Run: headless pygame with SDL's dummy video driver; simulated clock (each Clock.tick advances the game by its frame time, no real sleeping); random seed 0; keys injected as events and as key.get_pressed() state; no mouse input.
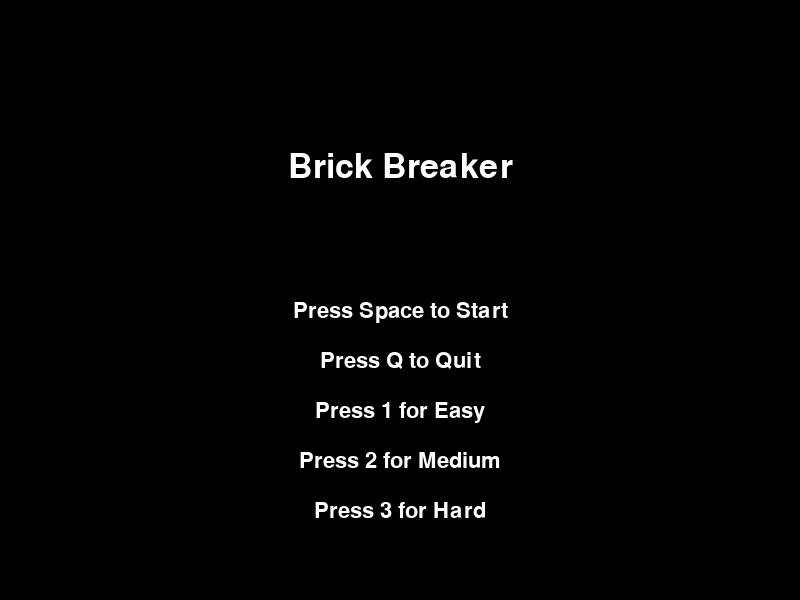
Frame 1 of 4 · flips 1–60 · no input
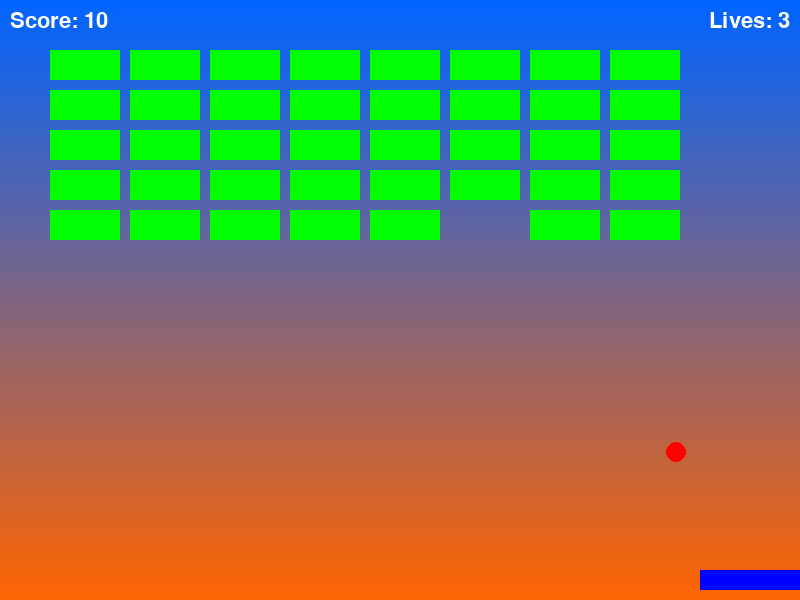
Frame 2 of 4 · flips 61–180 · tapped SPACE, RETURN · held RIGHT (→), D
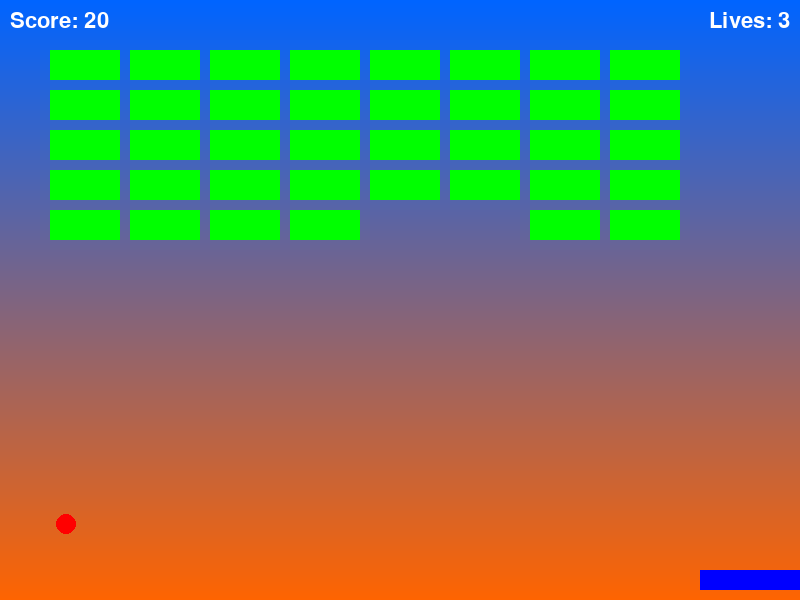
Frame 3 of 4 · flips 181–300 · held DOWN (↓), S
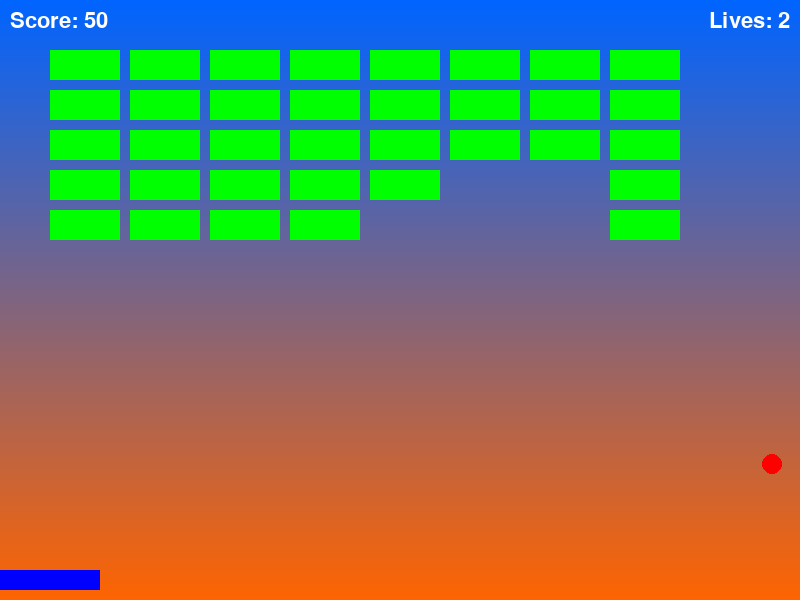
Frame 4 of 4 · flips 301–420 · held LEFT (←), A, UP (↑), W

The pygame program that drew these frames:

import pygame
import random

pygame.init()

SCREEN_WIDTH = 800
SCREEN_HEIGHT = 600
screen = pygame.display.set_mode((SCREEN_WIDTH, SCREEN_HEIGHT))
pygame.display.set_caption('Brick Breaker Game')

WHITE = (255, 255, 255)
BLACK = (0, 0, 0)
RED = (255, 0, 0)
GREEN = (0, 255, 0)
BLUE = (0, 0, 255)

font = pygame.font.SysFont('Arial', 32)
large_font = pygame.font.SysFont('Arial', 50)

PADDLE_WIDTH = 100
PADDLE_HEIGHT = 20
BALL_RADIUS = 10

difficulty = "Medium"
paddle_speed = 10
ball_x_speed = 4
ball_y_speed = -4
score = 0
level = 1
lives = 3
paused = False
paddle_x = (SCREEN_WIDTH - PADDLE_WIDTH) // 2
paddle_y = SCREEN_HEIGHT - PADDLE_HEIGHT - 10
ball_x = SCREEN_WIDTH // 2
ball_y = SCREEN_HEIGHT // 2

def create_bricks():
    bricks = []
    rows, cols = 5, 8
    brick_width, brick_height = 70, 30
    for row in range(rows):
        brick_row = []
        for col in range(cols):
            x = col * (brick_width + 10) + 50
            y = row * (brick_height + 10) + 50
            brick_row.append(pygame.Rect(x, y, brick_width, brick_height))
        bricks.append(brick_row)
    return bricks

bricks = create_bricks()

def set_difficulty(level):
    global paddle_speed, ball_x_speed, ball_y_speed, PADDLE_WIDTH, PADDLE_HEIGHT
    if level == "Easy":
        paddle_speed, ball_x_speed, ball_y_speed = 12, 3, -3
        PADDLE_WIDTH = 120
        PADDLE_HEIGHT = 30
    elif level == "Medium":
        paddle_speed, ball_x_speed, ball_y_speed = 10, 4, -4
        PADDLE_WIDTH = 100
        PADDLE_HEIGHT = 20
    elif level == "Hard":
        paddle_speed, ball_x_speed, ball_y_speed = 8, 5, -5
        PADDLE_WIDTH = 80
        PADDLE_HEIGHT = 15

def draw_gradient_background():
    for y in range(SCREEN_HEIGHT):
        color_value = int(255 * (y / SCREEN_HEIGHT))
        pygame.draw.line(screen, (color_value, 100, 255 - color_value), (0, y), (SCREEN_WIDTH, y))

def start_menu():
    global difficulty
    while True:
        screen.fill(BLACK)
        title_text = large_font.render("Brick Breaker", True, WHITE)
        screen.blit(title_text, (SCREEN_WIDTH // 2 - title_text.get_width() // 2, SCREEN_HEIGHT // 4))

        options = [
            ("Press Space to Start", 0),
            ("Press Q to Quit", 50),
            ("Press 1 for Easy", 100),
            ("Press 2 for Medium", 150),
            ("Press 3 for Hard", 200)
        ]
        for text, offset in options:
            rendered_text = font.render(text, True, WHITE)
            screen.blit(rendered_text, (SCREEN_WIDTH // 2 - rendered_text.get_width() // 2, SCREEN_HEIGHT // 2 + offset))

        pygame.display.update()

        for event in pygame.event.get():
            if event.type == pygame.QUIT:
                pygame.quit()
                quit()
            elif event.type == pygame.KEYDOWN:
                if event.key == pygame.K_SPACE:
                    return True  # Start the game
                elif event.key == pygame.K_q:
                    pygame.quit()
                    quit()
                elif event.key == pygame.K_1:
                    difficulty = "Easy"
                    set_difficulty(difficulty)
                    return True  # Start the game
                elif event.key == pygame.K_2:
                    difficulty = "Medium"
                    set_difficulty(difficulty)
                    return True  # Start the game
                elif event.key == pygame.K_3:
                    difficulty = "Hard"
                    set_difficulty(difficulty)
                    return True  # Start the game


def reset_game():
    global paddle_x, paddle_y, ball_x, ball_y, ball_x_speed, ball_y_speed, score, level, lives, bricks
    paddle_x = (SCREEN_WIDTH - PADDLE_WIDTH) // 2
    paddle_y = SCREEN_HEIGHT - PADDLE_HEIGHT - 10
    ball_x = SCREEN_WIDTH // 2
    ball_y = SCREEN_HEIGHT // 2
    score = 0
    level = 1
    lives = 3
    bricks = create_bricks()
    set_difficulty(difficulty)

def game_over():
    global score
    while True:
        screen.fill(BLACK)
        game_over_text = large_font.render(f"Game Over! Score: {score}", True, RED)
        screen.blit(game_over_text, (SCREEN_WIDTH // 2 - game_over_text.get_width() // 2, SCREEN_HEIGHT // 3))

        instructions = [
            ("Press R to Restart", 0),
            ("Press Q to Quit", 50),
            ("Press P to Pause/Resume", 100)
        ]
        for text, offset in instructions:
            rendered_text = font.render(text, True, WHITE)
            screen.blit(rendered_text, (SCREEN_WIDTH // 2 - rendered_text.get_width() // 2, SCREEN_HEIGHT // 2 + offset))

        pygame.display.update()

        for event in pygame.event.get():
            if event.type == pygame.QUIT:
                pygame.quit()
                quit()
            elif event.type == pygame.KEYDOWN:
                if event.key == pygame.K_r:
                    reset_game()
                    start_menu()
                    return
                elif event.key == pygame.K_q:
                    pygame.quit()
                    quit()

def pause_game():
    global paused
    paused = True
    pause_text = large_font.render("Paused - Press P to Resume", True, WHITE)
    while paused:
        screen.fill(BLACK)
        screen.blit(pause_text, (SCREEN_WIDTH // 2 - pause_text.get_width() // 2, SCREEN_HEIGHT // 3))
        pygame.display.update()

        for event in pygame.event.get():
            if event.type == pygame.QUIT:
                pygame.quit()
                quit()
            elif event.type == pygame.KEYDOWN:
                if event.key == pygame.K_p:
                    paused = False
def check_ball_brick_collision():
    global score
    for row in bricks:
        for brick in row:
            ball_rect = pygame.Rect(ball_x - BALL_RADIUS, ball_y - BALL_RADIUS, 2 * BALL_RADIUS, 2 * BALL_RADIUS)
            if brick.colliderect(ball_rect):
                row.remove(brick)
                global ball_y_speed
                ball_y_speed = -ball_y_speed
                score += 10
                return


def check_ball_paddle_collision():
    global ball_x_speed, ball_y_speed
    ball_rect = pygame.Rect(ball_x - BALL_RADIUS, ball_y - BALL_RADIUS, 2 * BALL_RADIUS, 2 * BALL_RADIUS)
    paddle_rect = pygame.Rect(paddle_x, paddle_y, PADDLE_WIDTH, PADDLE_HEIGHT)

    if ball_rect.colliderect(paddle_rect):
        ball_y_speed = -ball_y_speed

        ball_center = ball_x
        paddle_center = paddle_x + PADDLE_WIDTH // 2
        distance_from_center = (ball_center - paddle_center) / (PADDLE_WIDTH // 2)
        ball_x_speed += distance_from_center * 3

def game_loop():
    global paddle_x, paddle_y, ball_x, ball_y, ball_x_speed, ball_y_speed, lives, score, level, bricks
    while True:
        screen.fill(BLACK)
        draw_gradient_background()

        if not any(bricks):
            level += 1
            bricks = create_bricks()
            set_difficulty(difficulty)
        for event in pygame.event.get():
            if event.type == pygame.QUIT:
                pygame.quit()
                quit()
            elif event.type == pygame.KEYDOWN:
                if event.key == pygame.K_p:
                    pause_game()

        keys = pygame.key.get_pressed()
        if keys[pygame.K_LEFT]:
            paddle_x -= paddle_speed
        if keys[pygame.K_RIGHT]:
            paddle_x += paddle_speed
        if paddle_x < 0:
            paddle_x = 0
        if paddle_x + PADDLE_WIDTH > SCREEN_WIDTH:
            paddle_x = SCREEN_WIDTH - PADDLE_WIDTH

        ball_x += ball_x_speed
        ball_y += ball_y_speed

        if ball_x <= BALL_RADIUS or ball_x >= SCREEN_WIDTH - BALL_RADIUS:
            ball_x_speed = -ball_x_speed
        if ball_y <= BALL_RADIUS:
            ball_y_speed = -ball_y_speed
        elif ball_y >= SCREEN_HEIGHT - BALL_RADIUS:
            lives -= 1
            if lives == 0:
                game_over()
                reset_game()
                start_menu()
                return
            else:
                ball_x, ball_y = SCREEN_WIDTH // 2, SCREEN_HEIGHT // 2
                ball_x_speed = 4
                ball_y_speed = -4

        check_ball_paddle_collision()
        check_ball_brick_collision()

        pygame.draw.rect(screen, BLUE, (paddle_x, paddle_y, PADDLE_WIDTH, PADDLE_HEIGHT))
        pygame.draw.circle(screen, RED, (ball_x, ball_y), BALL_RADIUS)

        for row in bricks:
            for brick in row:
                pygame.draw.rect(screen, GREEN, brick)

        score_text = font.render(f"Score: {score}", True, WHITE)
        lives_text = font.render(f"Lives: {lives}", True, WHITE)
        screen.blit(score_text, (10, 10))
        screen.blit(lives_text, (SCREEN_WIDTH - lives_text.get_width() - 10, 10))

        pygame.display.update()
        pygame.time.Clock().tick(60)

start_menu()
game_loop()

pygame.quit()
quit()
